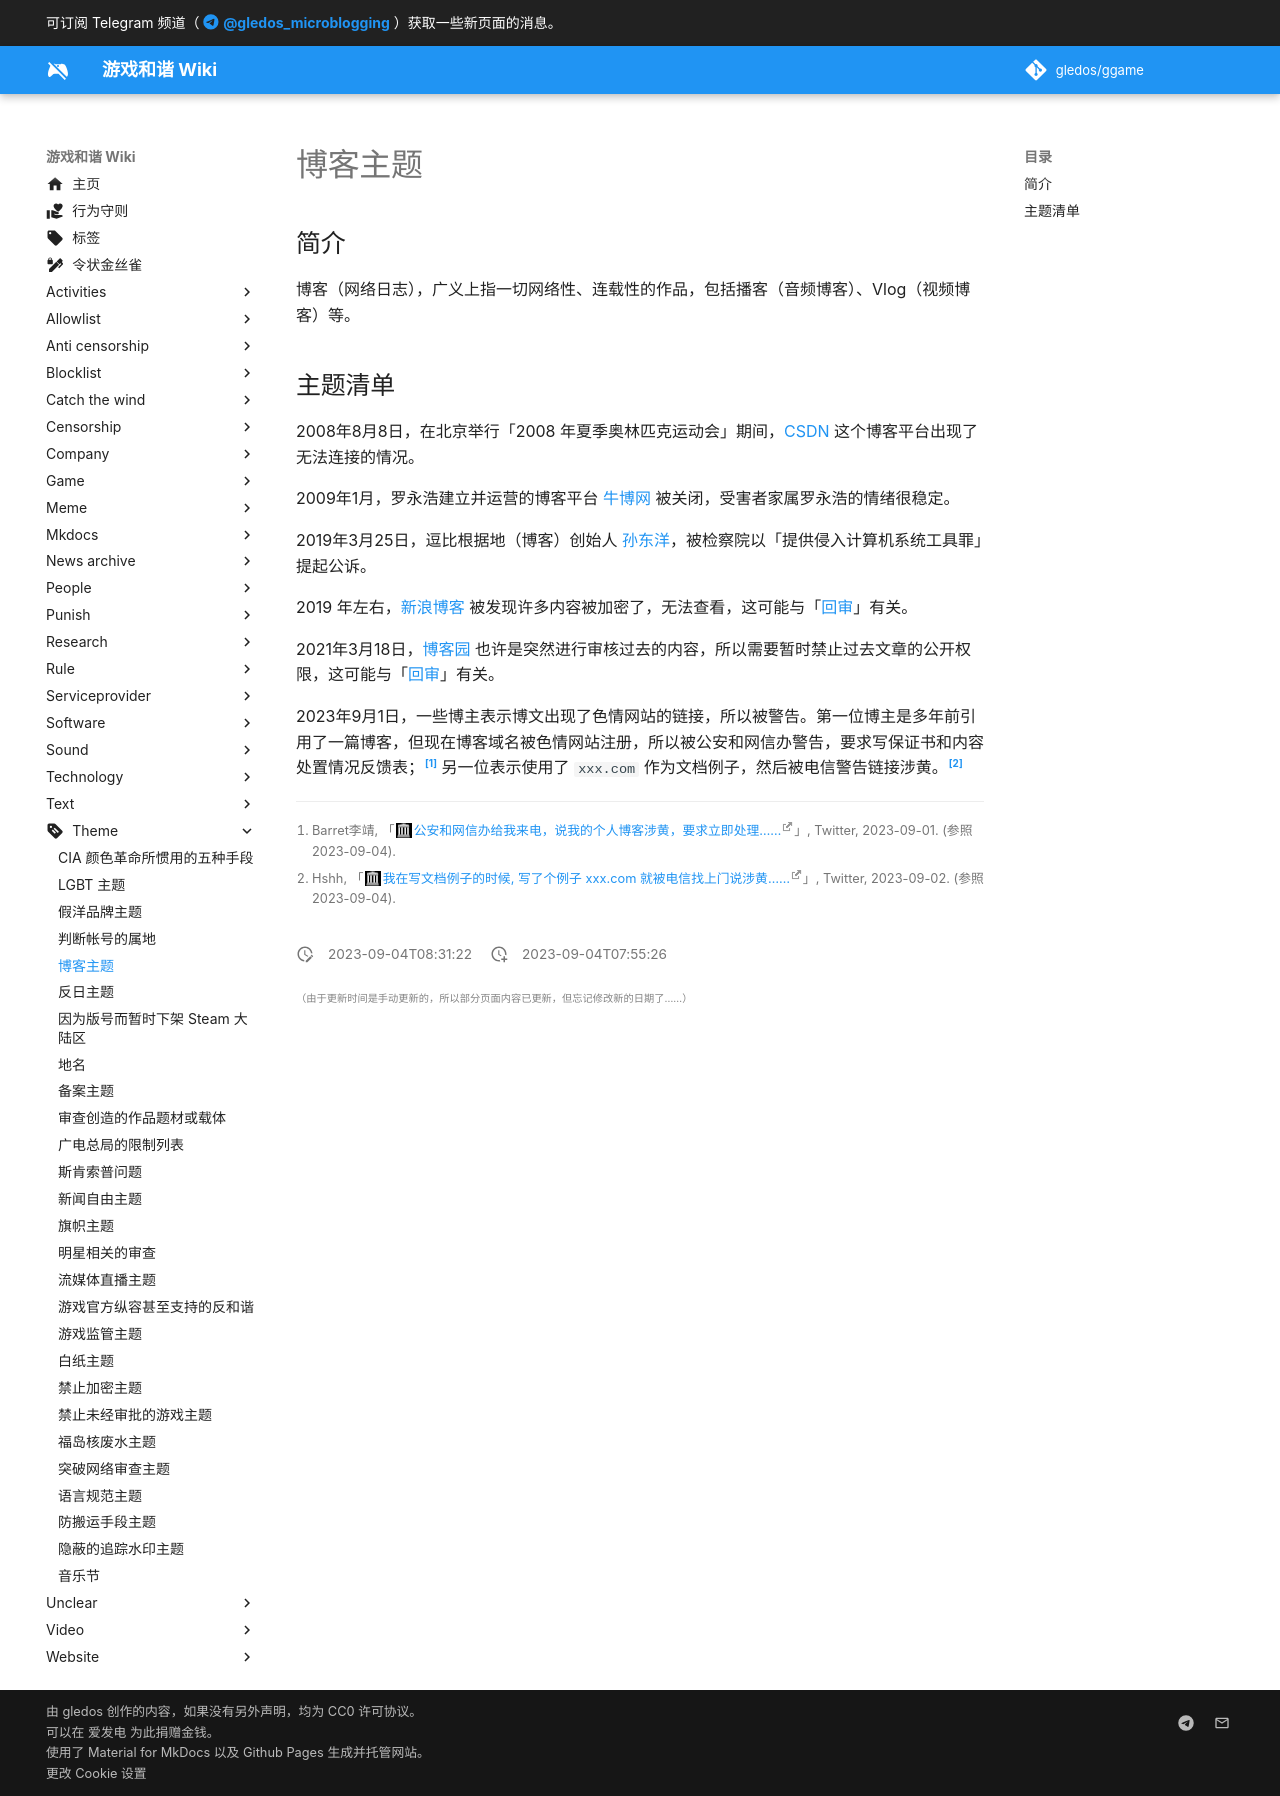

repository: gledos/ggame · page: theme/博客主题.html · generator: mkdocs

---
title: "博客主题"
description:
published: true
date: "2023-09-04T08:31:22"
特殊标签标记: 
editor: markdown
dateCreated: "2023-09-04T07:55:26"
---

## 简介

博客（网络日志），广义上指一切网络性、连载性的作品，包括播客（音频博客）、Vlog（视频博客）等。

## 主题清单

2008年8月8日，在北京举行「2008 年夏季奥林匹克运动会」期间，[CSDN](/website/CSDN.md) 这个博客平台出现了无法连接的情况。

2009年1月，罗永浩建立并运营的博客平台 [牛博网](/website/牛博网.md) 被关闭，受害者家属罗永浩的情绪很稳定。

2019年3月25日，逗比根据地（博客）创始人 [孙东洋](/people/孙东洋.md)，被检察院以「提供侵入计算机系统工具罪」提起公诉。

2019 年左右，[新浪博客](/company/新浪/新浪博客.md) 被发现许多内容被加密了，无法查看，这可能与「[回审](/censorship/回审.md)」有关。

2021年3月18日，[博客园](/website/博客园.md) 也许是突然进行审核过去的内容，所以需要暂时禁止过去文章的公开权限，这可能与「[回审](/censorship/回审.md)」有关。

2023年9月1日，一些博主表示博文出现了色情网站的链接，所以被警告。第一位博主是多年前引用了一篇博客，但现在博客域名被色情网站注册，所以被公安和网信办警告，要求写保证书和内容处置情况反馈表；[^01719] 另一位表示使用了 `xxx.com` 作为文档例子，然后被电信警告链接涉黄。[^41645]

[^01719]: Barret李靖, 「[公安和网信办给我来电，说我的个人博客涉黄，要求立即处理……](https://web.archive.org/web/20230901122412/https://twitter.com/Barret_China/status/1697530001921601719)」, Twitter, 2023-09-01. (参照 2023-09-04).

[^41645]: Hshh, 「[我在写文档例子的时候, 写了个例子 xxx.com 就被电信找上门说涉黄……](https://web.archive.org/web/20230903232547/https://twitter.com/UnrealHshh/status/1697658004261441645)」, Twitter, 2023-09-02. (参照 2023-09-04).
